Run: headless pygame with SDL's dummy video driver; simulated clock (each Clock.tick advances the game by its frame time, no real sleeping); random seed 0; keys injected as events and as key.get_pressed() state; no mouse input.
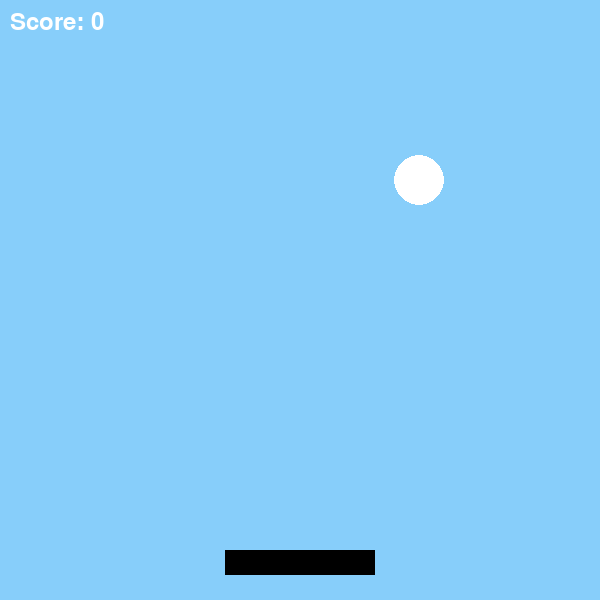
Frame 1 of 3 · flips 1–60 · no input
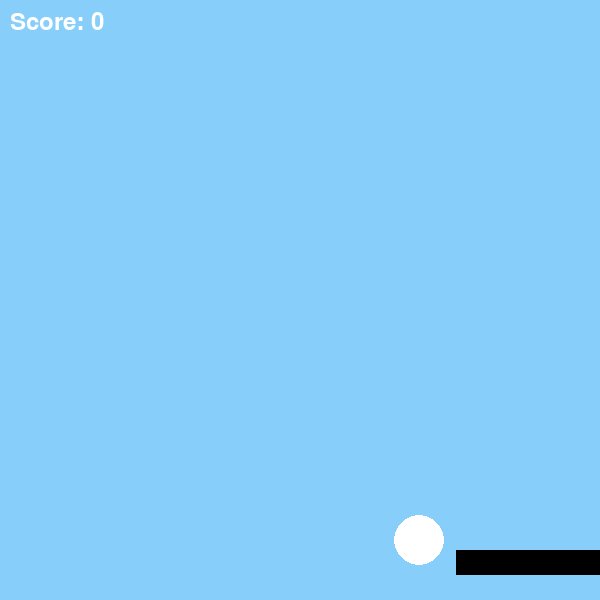
Frame 2 of 3 · flips 61–180 · tapped SPACE, RETURN · held RIGHT (→), D
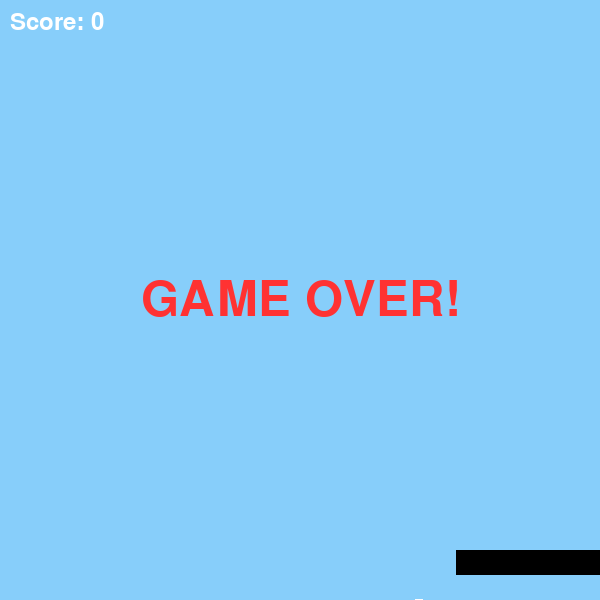
Frame 3 of 3 · flips 181–300 · held DOWN (↓), S (game ended)

The pygame program that drew these frames:

import pygame
import sys
import random

# Initialize Pygame
pygame.init()

# Window setup
WIDTH, HEIGHT = 600, 600
screen = pygame.display.set_mode((WIDTH, HEIGHT))
pygame.display.set_caption("Falling Ball Catcher")

# Colors
BLACK = (0, 0, 0)
WHITE = (255, 255, 255)

BLUE = (135, 206, 250)  
RED = (255, 50, 50)

# Circle setup
circle_radius = 25 
circle_x = random.randint(circle_radius, WIDTH - circle_radius)  #for random horizontal position
circle_y = 0                                                     # to start from top
circle_speed = 3
circle_speed_increment = 0.5

# Catcher/basket setup
catcher_width = 150 
catcher_height = 25
catcher_x = WIDTH // 2 - catcher_width // 2   #makes the basket start perfectly centered horizontally
catcher_y = HEIGHT - 50                       #fixes the basket near the bottom of the screen
catcher_speed = 7                             #speed of moving left or right

score = 0

# Function to draw a circle
def draw_circle(xc, yc, r, color):
    pygame.draw.circle(screen, color, (xc, yc), r)
    

# Function to draw basket/catcher
def draw_catcher():
    pygame.draw.rect(screen, BLACK, (catcher_x, catcher_y, catcher_width, catcher_height))
   

# Game Over screen
def game_over():
    font = pygame.font.SysFont(None, 72)
    text = font.render("GAME OVER!", True, RED)   #creates an image of the text that can be drawn on the screen
    screen.blit(text, (WIDTH // 2 - text.get_width() // 2, HEIGHT // 2 - text.get_height() // 2))#text appear perfectly in the center of the screen
    pygame.display.flip()  #Updates the screen to show everything you drew
    pygame.time.wait(3000)  #so the player can see the GAME OVER text before the window closes
    pygame.quit()
    sys.exit()

# Main game loop
def main():
    global circle_x, circle_y, catcher_x, score, circle_speed
    clock = pygame.time.Clock()  #controls how fast your game runs

    while True:
        # Event handling
        for event in pygame.event.get():
            if event.type == pygame.QUIT:
                pygame.quit()
                sys.exit()

        # Catcher movement
        keys = pygame.key.get_pressed()  #checks which keys are currently pressed
        if keys[pygame.K_LEFT] and catcher_x > 0:
            catcher_x -= catcher_speed
        if keys[pygame.K_RIGHT] and catcher_x < WIDTH - catcher_width:
            catcher_x += catcher_speed

        # Update circle position
        circle_y += circle_speed

        # Catch detection
        if (catcher_y <= circle_y + circle_radius <= catcher_y + catcher_height) and \
           (catcher_x <= circle_x <= catcher_x + catcher_width):
            score += 1
            circle_y = 0
            circle_x = random.randint(circle_radius, WIDTH - circle_radius)
            circle_speed += circle_speed_increment  # speed increases after each catch

        # Missed catch
        if circle_y - circle_radius > HEIGHT:
            game_over()

        # Drawing everything
        screen.fill(BLUE) 
        draw_circle(circle_x, circle_y, circle_radius, WHITE)
        draw_catcher()

        # Draw score
        font = pygame.font.SysFont(None, 36)
        img = font.render(f'Score: {score}', True, WHITE)
        screen.blit(img, (10, 10))

        pygame.display.flip()
        clock.tick(60)

if __name__ == "__main__":
    main()
